Image classification data set "datasets" (JKevin769/Classifica-Yolo11n on GitHub). Class labels (3): caterpillar, ferrugem, vaquinha verde e amarela.

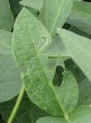
Label: caterpillar

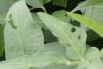
Label: vaquinha verde e amarela

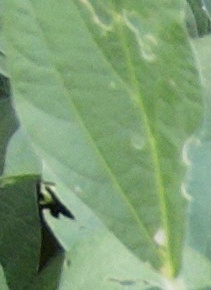
Label: caterpillar

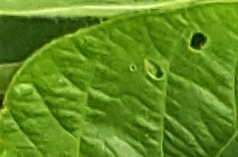
Label: vaquinha verde e amarela

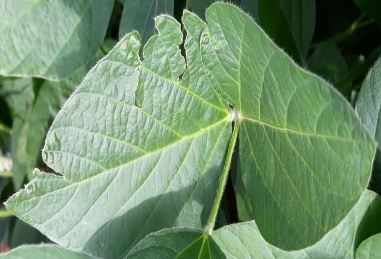
Label: caterpillar

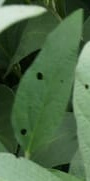
Label: vaquinha verde e amarela
